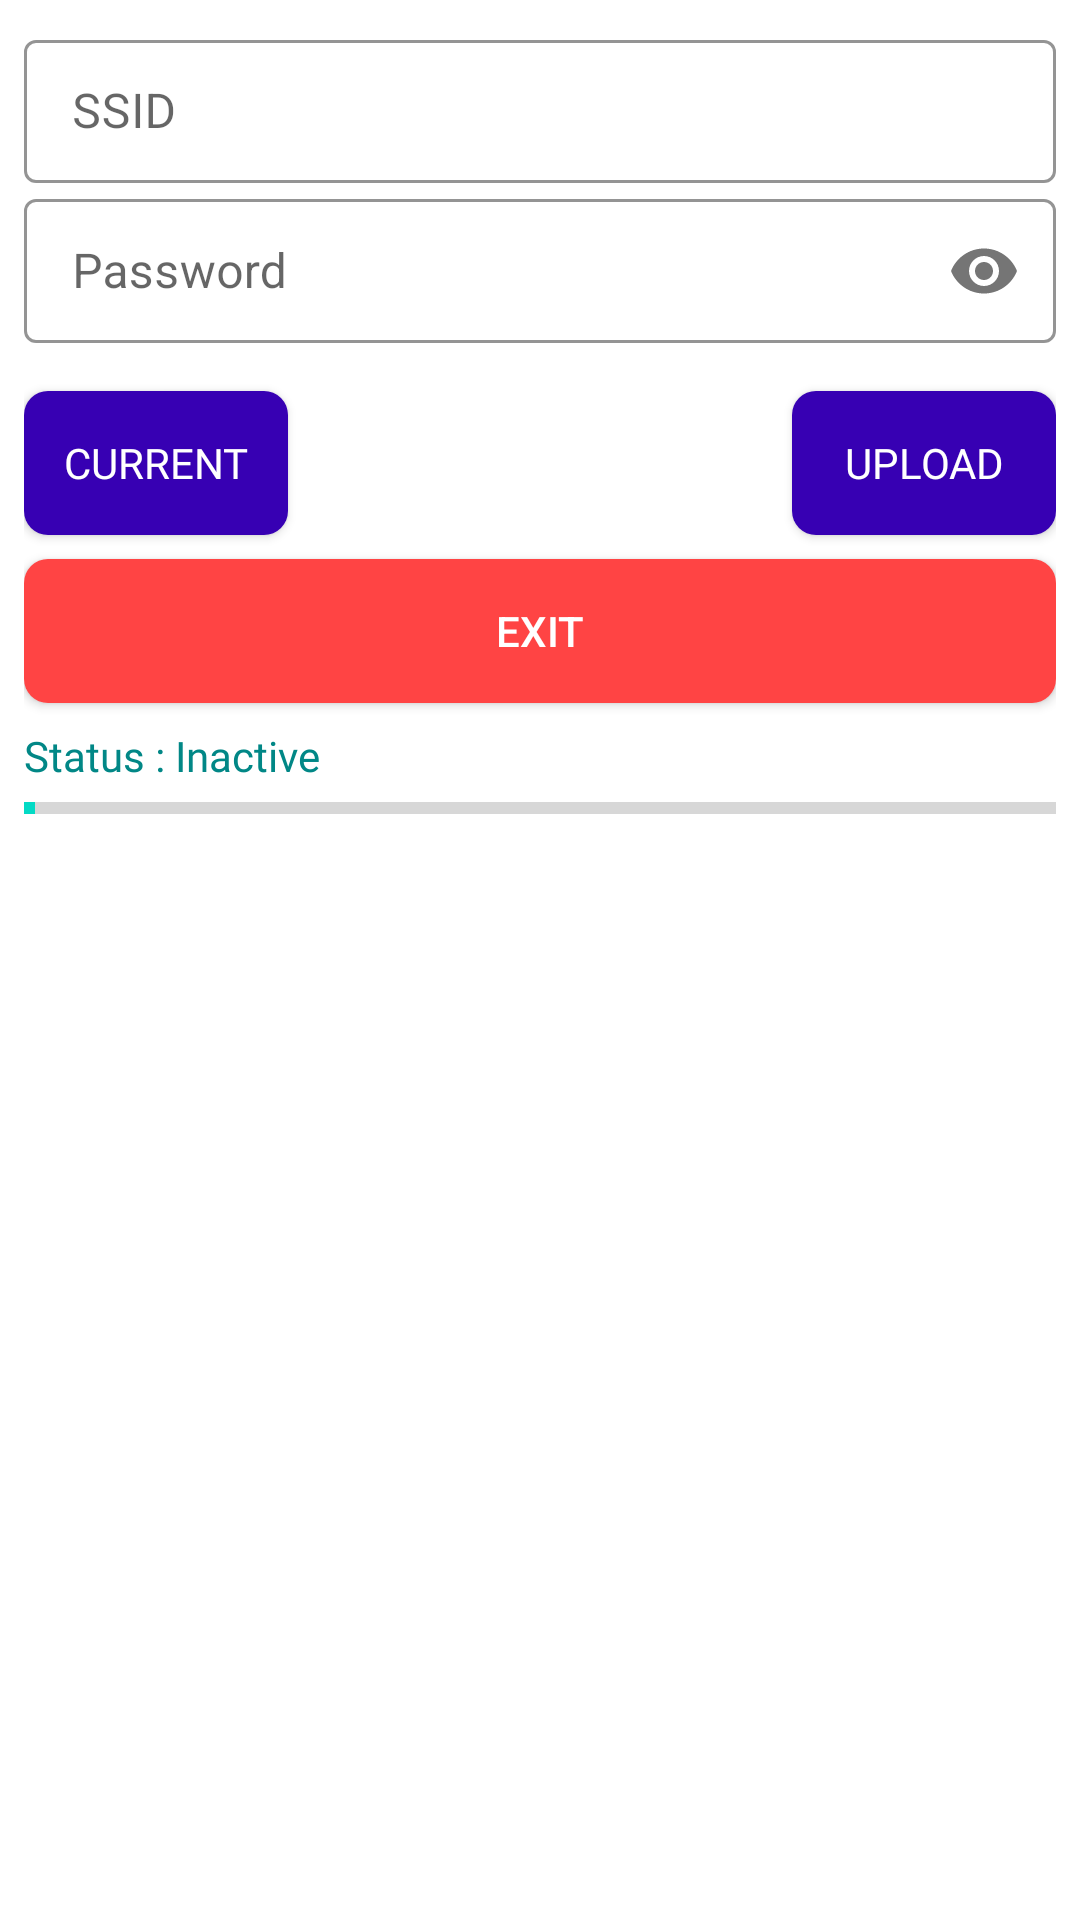

Layout XML and referenced resources for this Android screen:
<!-- AndroidManifest.xml: application theme Theme.ProjectHeart -->
<!-- res/layout/config_layout.xml -->
<?xml version="1.0" encoding="utf-8"?>
<androidx.constraintlayout.widget.ConstraintLayout xmlns:android="http://schemas.android.com/apk/res/android"
    xmlns:app="http://schemas.android.com/apk/res-auto"
    xmlns:tools="http://schemas.android.com/tools"
    android:layout_width="match_parent"
    android:layout_height="wrap_content"
    android:layout_margin="8dp"
    android:padding="8dp">

    <com.google.android.material.textfield.TextInputLayout
        android:id="@+id/textInputLayout"
        style="@style/Widget.MaterialComponents.TextInputLayout.OutlinedBox.Dense"
        android:layout_width="match_parent"
        android:layout_height="wrap_content"
        android:hint="@string/ssid"
        app:boxStrokeColor="@color/purple_700"
        app:layout_constraintStart_toStartOf="parent"
        app:layout_constraintTop_toTopOf="parent">

        <com.google.android.material.textfield.TextInputEditText
            android:id="@+id/config_ssid"
            android:layout_width="match_parent"
            android:layout_height="match_parent" />
    </com.google.android.material.textfield.TextInputLayout>

    <com.google.android.material.textfield.TextInputLayout
        android:id="@+id/textInputLayout2"
        style="@style/Widget.MaterialComponents.TextInputLayout.OutlinedBox.Dense"
        android:layout_width="match_parent"
        android:layout_height="wrap_content"
        android:hint="@string/password"
        app:boxStrokeColor="@color/purple_700"
        app:layout_constraintTop_toBottomOf="@+id/textInputLayout"
        app:passwordToggleEnabled="true">

        <com.google.android.material.textfield.TextInputEditText
            android:id="@+id/config_pass"
            android:layout_width="match_parent"
            android:layout_height="match_parent"
            android:inputType="textPassword" />
    </com.google.android.material.textfield.TextInputLayout>

    <androidx.appcompat.widget.AppCompatButton
        android:id="@+id/curWifi_"
        android:layout_width="wrap_content"
        android:layout_height="wrap_content"
        android:layout_marginTop="16dp"
        android:background="@drawable/button_back"
        android:drawableStart="@drawable/ic_cur_wifi"
        android:drawablePadding="8dp"
        android:drawableTint="@color/white"
        android:fontFamily="@font/prx"
        android:gravity="center"
        android:padding="8dp"
        android:text="@string/current"
        android:textColor="@color/white"
        app:layout_constraintStart_toStartOf="parent"
        app:layout_constraintTop_toBottomOf="@+id/textInputLayout2" />

    <androidx.appcompat.widget.AppCompatButton
        android:id="@+id/update_"
        android:layout_width="wrap_content"
        android:layout_height="wrap_content"
        android:layout_marginStart="8dp"
        android:layout_marginTop="16dp"
        android:background="@drawable/button_back"
        android:drawableStart="@drawable/ic_upload"
        android:drawablePadding="8dp"
        android:drawableTint="@color/white"
        android:fontFamily="@font/prx"
        android:gravity="center"
        android:padding="8dp"
        android:text="@string/update"
        android:textColor="@color/white"
        app:layout_constraintEnd_toEndOf="parent"
        app:layout_constraintTop_toBottomOf="@+id/textInputLayout2" />

    <androidx.appcompat.widget.AppCompatButton
        android:id="@+id/exit_button"
        android:layout_width="match_parent"
        android:layout_height="wrap_content"
        android:layout_marginTop="8dp"
        android:background="@drawable/button_back"
        android:backgroundTint="@android:color/holo_red_light"
        android:text="@string/exit"
        android:textColor="@color/white"
        app:layout_constraintTop_toBottomOf="@+id/update_"
        tools:layout_editor_absoluteX="8dp" />

    <TextView
        android:id="@+id/status_text"
        android:layout_width="match_parent"
        android:layout_height="wrap_content"
        android:layout_marginTop="8dp"
        android:fontFamily="@font/prx"
        android:text="@string/status_inactive"
        android:textColor="@color/teal_700"
        app:layout_constraintTop_toBottomOf="@+id/exit_button" />

    <ProgressBar
        android:id="@+id/status_progress"
        style="@style/Widget.AppCompat.ProgressBar.Horizontal"
        android:layout_width="match_parent"
        android:layout_height="wrap_content"
        android:progress="1"
        app:layout_constraintTop_toBottomOf="@+id/status_text"
        tools:layout_editor_absoluteX="8dp" />
</androidx.constraintlayout.widget.ConstraintLayout>
<!-- resources referenced by this layout -->
<resources>
  <color name="purple_700">#FF3700B3</color>
  <color name="teal_700">#FF018786</color>
  <color name="white">#FFFFFFFF</color>
  <!-- drawable button_back (drawable) -->
  <?xml version="1.0" encoding="utf-8"?>
  <shape xmlns:android="http://schemas.android.com/apk/res/android"
      android:shape="rectangle">
      <solid android:color="@color/purple_700" />
      <corners android:radius="8dp" />
  </shape>
  <string name="current">current</string>
  <string name="exit">exit</string>
  <string name="password">Password</string>
  <string name="ssid">SSID</string>
  <string name="status_inactive">Status : Inactive</string>
  <string name="update">Upload</string>
  <style name="Theme.ProjectHeart" parent="Theme.MaterialComponents.Light.DarkActionBar">
          
          <item name="colorPrimary">@color/purple_500</item>
          <item name="colorPrimaryVariant">@color/purple_700</item>
          <item name="colorOnPrimary">@color/white</item>
          
          <item name="colorSecondary">@color/teal_200</item>
          <item name="colorSecondaryVariant">@color/teal_700</item>
          <item name="colorOnSecondary">@color/black</item>
          
          <item name="android:statusBarColor">@color/purple_700</item>
          <item name="android:windowFullscreen">true</item>
          <item name="android:windowTranslucentStatus">true</item>
          
      </style>
  <color name="purple_500">#FF6200EE</color>
  <color name="teal_200">#FF03DAC5</color>
  <color name="black">#FF000000</color>
</resources>
